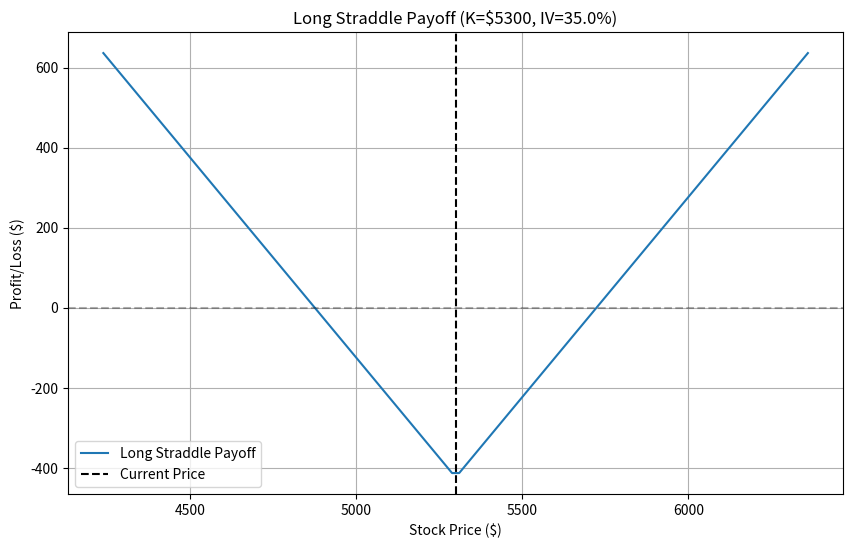
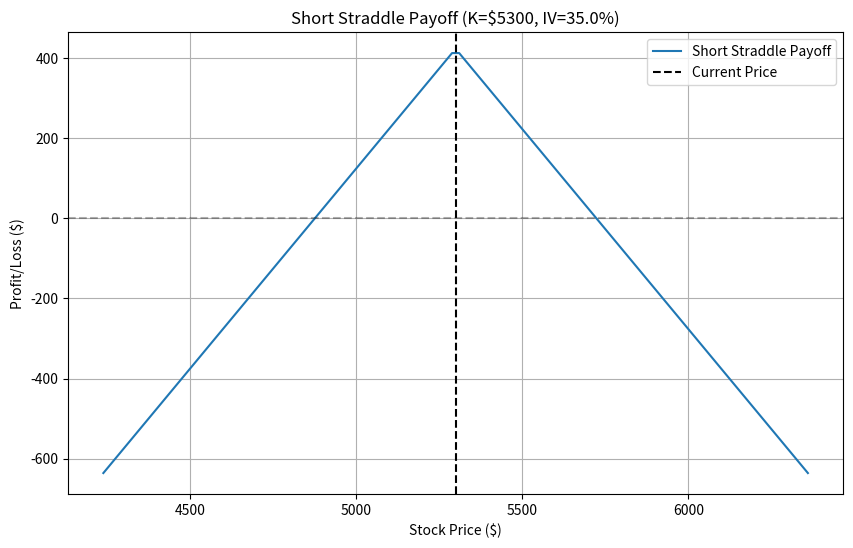

The script that saved these images, in order:
import numpy as np
import matplotlib.pyplot as plt

# Black-Scholes for option pricing
def black_scholes(S, K, T, r, sigma, option_type="call"):
    """Calculate Black-Scholes option price and delta."""
    from scipy.stats import norm
    d1 = (np.log(S / K) + (r + 0.5 * sigma**2) * T) / (sigma * np.sqrt(T))
    d2 = d1 - sigma * np.sqrt(T)
    
    if option_type == "call":
        price = S * norm.cdf(d1) - K * np.exp(-r * T) * norm.cdf(d2)
        delta = norm.cdf(d1)
    else:
        price = K * np.exp(-r * T) * norm.cdf(-d2) - S * norm.cdf(-d1)
        delta = norm.cdf(d1) - 1
    
    return price, delta

# Straddle payoff calculation
def straddle_payoff(S, K, T, r, sigma, strategy="long"):
    """Calculate straddle P/L for long or short."""
    call_price, call_delta = black_scholes(S, K, T, r, sigma, "call")
    put_price, put_delta = black_scholes(S, K, T, r, sigma, "put")
    
    # Long straddle: Buy call + put
    if strategy == "long":
        premium = call_price + put_price
        # Payoff at expiration
        S_range = np.linspace(S * 0.8, S * 1.2, 100)  # ±20% price range
        payoff = np.maximum(S_range - K, 0) + np.maximum(K - S_range, 0) - premium
    # Short straddle: Sell call + put
    else:
        premium = call_price + put_price
        S_range = np.linspace(S * 0.8, S * 1.2, 100)
        payoff = premium - (np.maximum(S_range - K, 0) + np.maximum(K - S_range, 0))
    
    return S_range, payoff, call_price, put_price, call_delta, put_delta

# Filters for trade selection
def apply_straddle_filters(S, K, T, r, sigma):
    """Apply filters: IV > 30%, T in [7, 60] days, delta in [0.4, 0.6]."""
    _, call_delta = black_scholes(S, K, T, r, sigma, "call")
    days_to_expiry = T * 365
    
    if sigma < 0.3:  # IV < 30%
        return False, "IV too low (<30%)"
    if not (7 <= days_to_expiry <= 60):
        return False, f"Time to expiry ({days_to_expiry:.0f} days) outside [7, 60]"
    if not (0.4 <= call_delta <= 0.6):
        return False, f"Call delta ({call_delta:.3f}) outside [0.4, 0.6]"
    
    return True, "Filters passed"

# Main function
def run_straddle(S=5300, K=5300, T=30/365, r=0.02, sigma=0.35, strategy="long"):
    """Run straddle strategy with filters."""
    # Apply filters
    is_valid, message = apply_straddle_filters(S, K, T, r, sigma)
    if not is_valid:
        print(f"Straddle rejected: {message}")
        return
    
    # Calculate payoff
    S_range, payoff, call_price, put_price, call_delta, put_delta = straddle_payoff(S, K, T, r, sigma, strategy)
    
    # Print details
    print(f"{strategy.capitalize()} Straddle: S=${S}, K=${K}, T={T*365:.0f} days, IV={sigma*100:.1f}%")
    print(f"Call Price: ${call_price:.2f}, Delta: {call_delta:.3f}")
    print(f"Put Price: ${put_price:.2f}, Delta: {put_delta:.3f}")
    print(f"Total Premium: ${call_price + put_price:.2f}")
    
    # Plot payoff
    plt.figure(figsize=(10, 6))
    plt.plot(S_range, payoff, label=f"{strategy.capitalize()} Straddle Payoff")
    plt.axhline(0, color='k', linestyle='--', alpha=0.3)
    plt.axvline(S, color='k', linestyle='--', label="Current Price")
    plt.title(f"{strategy.capitalize()} Straddle Payoff (K=${K}, IV={sigma*100:.1f}%)")
    plt.xlabel("Stock Price ($)")
    plt.ylabel("Profit/Loss ($)")
    plt.legend()
    plt.grid()
    plt.savefig(f"{strategy}_straddle_payoff.png")
    plt.show()

if __name__ == "__main__":
    # Example: Long straddle
    run_straddle(strategy="long")
    # Example: Short straddle
    run_straddle(strategy="short")